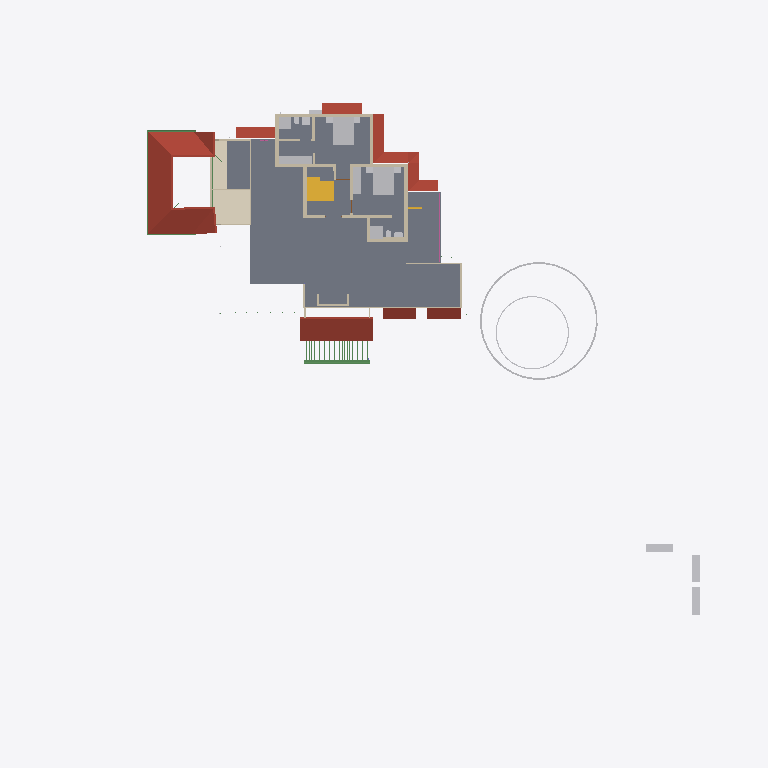
Plan cut of the same IFC building model at storey 'GF Lintel' (level 2.55 m, cut at 3.95 m), seen from above with north up, elements coloured by IFC class: 25 walls (beige), 20 other elements (light grey), 9 roofs (red-brown), 5 beams (green), 2 slabs (grey), 2 stair flights (yellow), 1 covering (cream), 1 railing (pink). Cut surfaces are drawn darker.
Extent 52.1 m × 48.1 m × 10.9 m (x, y, z). Storeys (8): Footing at -0.72 m; 00 at 0.00 m; GF-MEP at 0.00 m; AC at 0.00 m; GF at 0.10 m; GF Lintel at 2.55 m; FF at 3.60 m; SF at 6.45 m. Elements (855): 254 IfcWall, 166 IfcBeam, 126 IfcColumn, 75 IfcPipeSegment, 50 IfcFurniture, 28 IfcSlab, 23 IfcDoor, 23 IfcRailing, 23 IfcWindow, 16 IfcSanitaryTerminal, 15 IfcDistributionChamberElement, 11 IfcRoof.

HEADER;
FILE_DESCRIPTION(('ViewDefinition[DesignTransferView]'),'2;1');
FILE_NAME('AnilIFC.ifc','2025-06-07T13:15:06+05:30',(''),(''),'IfcOpenShell 0.8.2','Bonsai 0.8.2','');
FILE_SCHEMA(('IFC4X3'));
ENDSEC;
DATA;
#1=IFCPROJECT('0$WNUybvfAYORhaB4XNFsz',$,'My Project',$,$,$,$,(#14,#26),#9);
#30=IFCSITE('3M0IN1zgbAER3qQbvbHEyN',$,'My Site',$,$,#21593,$,$,$,$,$,$,$,$);
#2446=IFCSITE('1Q_c7uVcTCngKTLSlSECoW',$,'Site',$,$,#21603,#2459,$,$,$,$,$,$,$);
#36=IFCBUILDING('1$IA7hdqP7iPKszbJPMQXv',$,'My Building',$,$,#21598,$,$,$,$,$,$);
#42=IFCBUILDINGSTOREY('2kIwN_l2HEff17hxWulS$t',$,'00',$,$,#21448,$,$,$,$);
#96=IFCBUILDINGSTOREY('1ytHU9NMr9xuhR6nOuParS',$,'GF',$,$,#213466,$,$,$,$);
#113=IFCBUILDINGSTOREY('02Wk4pOKz6S8OjqfsSxw3f',$,'FF',$,$,#212981,$,$,$,$);
#12120=IFCBUILDINGSTOREY('30jjxh13H5ZfRPWBSBUv3P',$,'GF Lintel',$,$,#205699,$,$,$,$);
#63201=IFCBUILDINGSTOREY('29$z2S3$n8RvRPKj7iW$sZ',$,'SF',$,$,#63429,$,$,$,$);
#108970=IFCBUILDINGSTOREY('3iWuMSe1v7khUzkZ98yZ0Z',$,'Footing',$,$,#108991,$,$,$,$);
#147287=IFCBUILDINGSTOREY('2KbWokeHD6$ezCcWwHlXSS',$,'GF-MEP',$,$,#147303,$,$,$,$);
#254164=IFCBUILDINGSTOREY('0hSkQ7R7j6iwbn$mabHG_z',$,'AC',$,$,#254180,$,$,$,$);
#2418=IFCSLAB('2zuPSYDAL5VgmGKHnYEo6Y',$,'Slab',$,$,#219911,#2429,$,$);
#103220=IFCROOF('0MsxFqRGX37voS$3DPyzG8',$,'Roof.007',$,$,#249385,#103362,$,.GABLE_ROOF.);
#73314=IFCCOVERING('28lh$sdOz2J8GK$ywyiPYW',$,'Covering',$,$,#213071,#73329,$,$);
#76381=IFCGEOGRAPHICELEMENT('2pfiLi3vv79x_8U6RE3CYp',$,'GeographicElement',$,$,#76413,#76449,$,$);
#27810=IFCFURNITURE('1SPv3HdY94TPP__StzdHT6',$,'Furniture',$,$,#213031,#27823,$,$);
#27831=IFCFURNITURE('2_SW9j6Cr8ov2BnsvZD0pv',$,'Furniture',$,$,#213096,#90066,$,$);
#47575=IFCROOF('3XPSi919X2xgowyHdSbiMi',$,'Roof',$,$,#213666,#47592,$,$);
#32444=IFCROOF('1aUfLipIrEyQs0HVDV7QAC',$,'Roof',$,$,#213561,#32461,$,$);
#209683=IFCROOF('0iCBFDdAL9R8A1rVPo9tJ1',$,'Roof',$,$,#215001,#209700,$,$);
#13272=IFCROOF('1fNnHheW1DS9OM80bg67kK',$,'Roof',$,$,#213476,#13283,$,$);
#225303=IFCROOF('3PIs5xxd92ygHSQmeJUz8P',$,'Roof',$,$,#225371,#225320,$,$);
#13124=IFCROOF('2Wc40MyBn5PgqI1Y_x0pIx',$,'Roof',$,$,#213471,#13135,$,$);
#10353=IFCSTAIRFLIGHT('2Zm0rZgTbDdgxMEp5bq$9_',$,'StairFlight',$,$,#219994,#10385,$,12,11,0.183333337306976,0.150000005960464,.STRAIGHT.);
#10963=IFCSLAB('3moCxSwFL1w8slcgM_ciTa',$,'Slab',$,$,#219755,#10977,$,$);
#225335=IFCROOF('3TmyLUaWnEkwJShN_me9tA',$,'Roof',$,$,#225687,#225352,$,$);
#3979=IFCWALL('2kq4XltiX27QGB58zgBIu7',$,'Wall',$,$,#215985,#3990,$,$);
#3745=IFCWALL('3PPEKA0qP28Bdd0QhJ_gm2',$,'Wall',$,$,#215905,#3756,$,$);
#27340=IFCFURNITURE('3BCTQ2eUXDPPlOEgYqoaS1',$,'Furniture',$,$,#213001,#27371,$,$);
#225372=IFCROOF('3FxgVCfmT9MfDCy5VfGYpa',$,'Roof',$,$,#225692,#225389,$,$);
#29582=IFCSTAIRFLIGHT('2HjMoCmO94KuMRiXbMpo$G',$,'StairFlight',$,$,#219989,#29688,$,5,4,0.189999997615814,0.25,.STRAIGHT.);
#62755=IFCBEAM('1aSVv8HwX56wZQn_oG$9rN',$,'Beam',$,$,#214586,#62766,$,$);
#74869=IFCGEOGRAPHICELEMENT('3qyTpdBrLCaxCPBVEhKmZp',$,'GeographicElement',$,$,#76320,#74901,$,$);
#16799=IFCFURNITURE('055N_$xmX9ZQbc0CYFtvE3',$,'Furniture',$,$,#213571,#16798,$,$);
#17096=IFCFURNITURE('0yYwZAg3jFQvkxBxQ0MGp1',$,'Furniture',$,$,#213576,#17095,$,$);
#18669=IFCFURNITURE('0_rDbuDo58VxsMmqMXWGXl',$,'Furniture',$,$,#213581,#18668,$,$);
#30474=IFCFURNITURE('0PnCGZkhj8HucArEpD2kQd',$,'Furniture',$,$,#213036,#30502,$,$);
#4605=IFCWALL('0R6ynCLsLAcec_q9E8Ic4t',$,'Wall',$,$,#215890,#4616,$,$);
#3771=IFCWALL('1BQWAl8DT5I8F3hizVQb3r',$,'Wall',$,$,#215880,#3782,$,$);
#3953=IFCWALL('2R6HHcsQjDZxHSe0tdJp0W',$,'Wall',$,$,#215935,#3964,$,$);
#27078=IFCSANITARYTERMINAL('333N$OaQz8Re_MgMgeRvY_',$,'SanitaryTerminal',$,$,#213436,#27091,$,$);
#3797=IFCWALL('3E$5CYP8T92uwjDtsIf6$M',$,'Wall',$,$,#215960,#3808,$,$);
#25738=IFCWALL('0lZX8X4012ux6T$fM5b9SU',$,'Wall',$,$,#222466,#25749,$,$);
#26866=IFCSANITARYTERMINAL('1YE_NqT8v46u1Dd3XwNnli',$,'SanitaryTerminal',$,$,#213016,#26897,$,$);
#4005=IFCWALL('0DxJeEnmv1xRQT1YoHF$5a',$,'Wall',$,$,#215955,#4016,$,$);
#3901=IFCWALL('2Bvgfflh98quKCLNNOeAbJ',$,'Wall',$,$,#215965,#3912,$,$);
#4631=IFCWALL('32cQZexAvBCO_o8rt9HHU$',$,'Wall',$,$,#219372,#4642,$,$);
#59897=IFCBEAM('281e41i4XAn8FRYAA9Vr36',$,'Beam',$,$,#214716,#59908,$,$);
#62692=IFCWALL('1P6TCAnNLEifUxvdrC1jpy',$,'Wall',$,$,#213381,#62703,$,$);
#60117=IFCBEAM('3bqZtw9y1C_O9nFHnZu1hH',$,'Beam',$,$,#214711,#60128,$,$);
#26129=IFCWALL('0ger0g3pfBQfJD7OM8jOCN',$,'Wall',$,$,#219436,#26140,$,$);
#25764=IFCWALL('3xt5gn$ijE38abE2GTy7Nn',$,'Wall',$,$,#213361,#25775,$,$);
#64765=IFCWALL('1n$hjU3Dj8hwh6UFKCxvkK',$,'Wall',$,$,#213346,#64776,$,$);
#4491=IFCWALL('0$RRVrqLr7eeV_FSYo5Nkw',$,'Wall',$,$,#215875,#4502,$,$);
#3927=IFCWALL('3dADdcYTz2FxrWMI4C4ESG',$,'Wall',$,$,#215885,#3938,$,$);
#64539=IFCRAILING('0DvFksG_94yOnkzD5IW9CG',$,'Railing',$,'FRAMELESS_PANEL',#213051,#64557,$,.USERDEFINED.);
#4694=IFCWALL('0m8bqtedHCBOulSTjJoeI4',$,'Wall',$,$,#215950,#4705,$,$);
#26944=IFCSANITARYTERMINAL('1kMW_LXVHF4h5etss$cMFc',$,'SanitaryTerminal',$,$,#212996,#26975,$,$);
#37165=IFCWALL('1jv1$ib1XDYuoVZOluvqnT',$,'Wall',$,$,#222471,#37171,$,$);
#25659=IFCWALL('0RIdlLK$jAGPzQ5U4dZVLB',$,'Wall',$,$,#213366,#25665,$,$);
#47264=IFCBEAM('3bH9PKUPbF5h6PLfFKlR4i',$,'Beam',$,$,#205704,#47275,$,$);
#59931=IFCBEAM('0vtLnhG3P5cgIuqJwVA0lM',$,'Beam',$,$,#214721,#59942,$,$);
#225407=IFCUNITARYEQUIPMENT('0v3Jq1t_D13RpdIIgoINGR',$,'UnitaryEquipment',$,$,#225421,#225416,$,$);
#55209=IFCWALL('1roh8A3W97r8ozZ8qxwk6X',$,'Wall',$,$,#213341,#55220,$,$);
#56131=IFCWALL('3EsSyc7KDFpRIWQrubltLE',$,'Wall',$,$,#213376,#56142,$,$);
#3823=IFCWALL('3yES3GBwH1VPUe8SP9NEYj',$,'Wall',$,$,#213281,#3834,$,$);
#27040=IFCSANITARYTERMINAL('3KNRg3PtT17fCDyWWbTw5P',$,'SanitaryTerminal',$,$,#213006,#27053,$,$);
#27711=IFCFURNITURE('33WZ1oYRD8FO4aV1atP_Bu',$,'Furniture',$,$,#213086,#27724,$,$);
#27737=IFCFURNITURE('0l60d4J$P0H8VI$axZE9di',$,'Furniture',$,$,#213021,#27750,$,$);
#27784=IFCFURNITURE('3crAuABsT2gf$q7A0hVci4',$,'Furniture',$,$,#213026,#27797,$,$);
#207216=IFCWALL('3XzsyzP_jDfv8gGVubsgDN',$,'Wall',$,$,#214986,#207227,$,$);
#54094=IFCWALL('3EoigP6Nf2wguzJ71GUC6p',$,'Wall',$,$,#213386,#54105,$,$);
#27758=IFCFURNITURE('1kmyPfXbL8VBKOJILvAoKN',$,'Furniture',$,$,#213091,#27771,$,$);
#73217=IFCWALL('0nuaf4wVn87eUKYnbQPTY1',$,'Wall',$,$,#213351,#73252,$,$);
#26905=IFCSANITARYTERMINAL('3zSYiSNArASReHJBZFd6ie',$,'SanitaryTerminal',$,$,#212991,#26936,$,$);
#27014=IFCSANITARYTERMINAL('0st4ogfJPBBPJTFcX0IgQ5',$,'SanitaryTerminal',$,$,#213441,#27027,$,$);
ENDSEC;